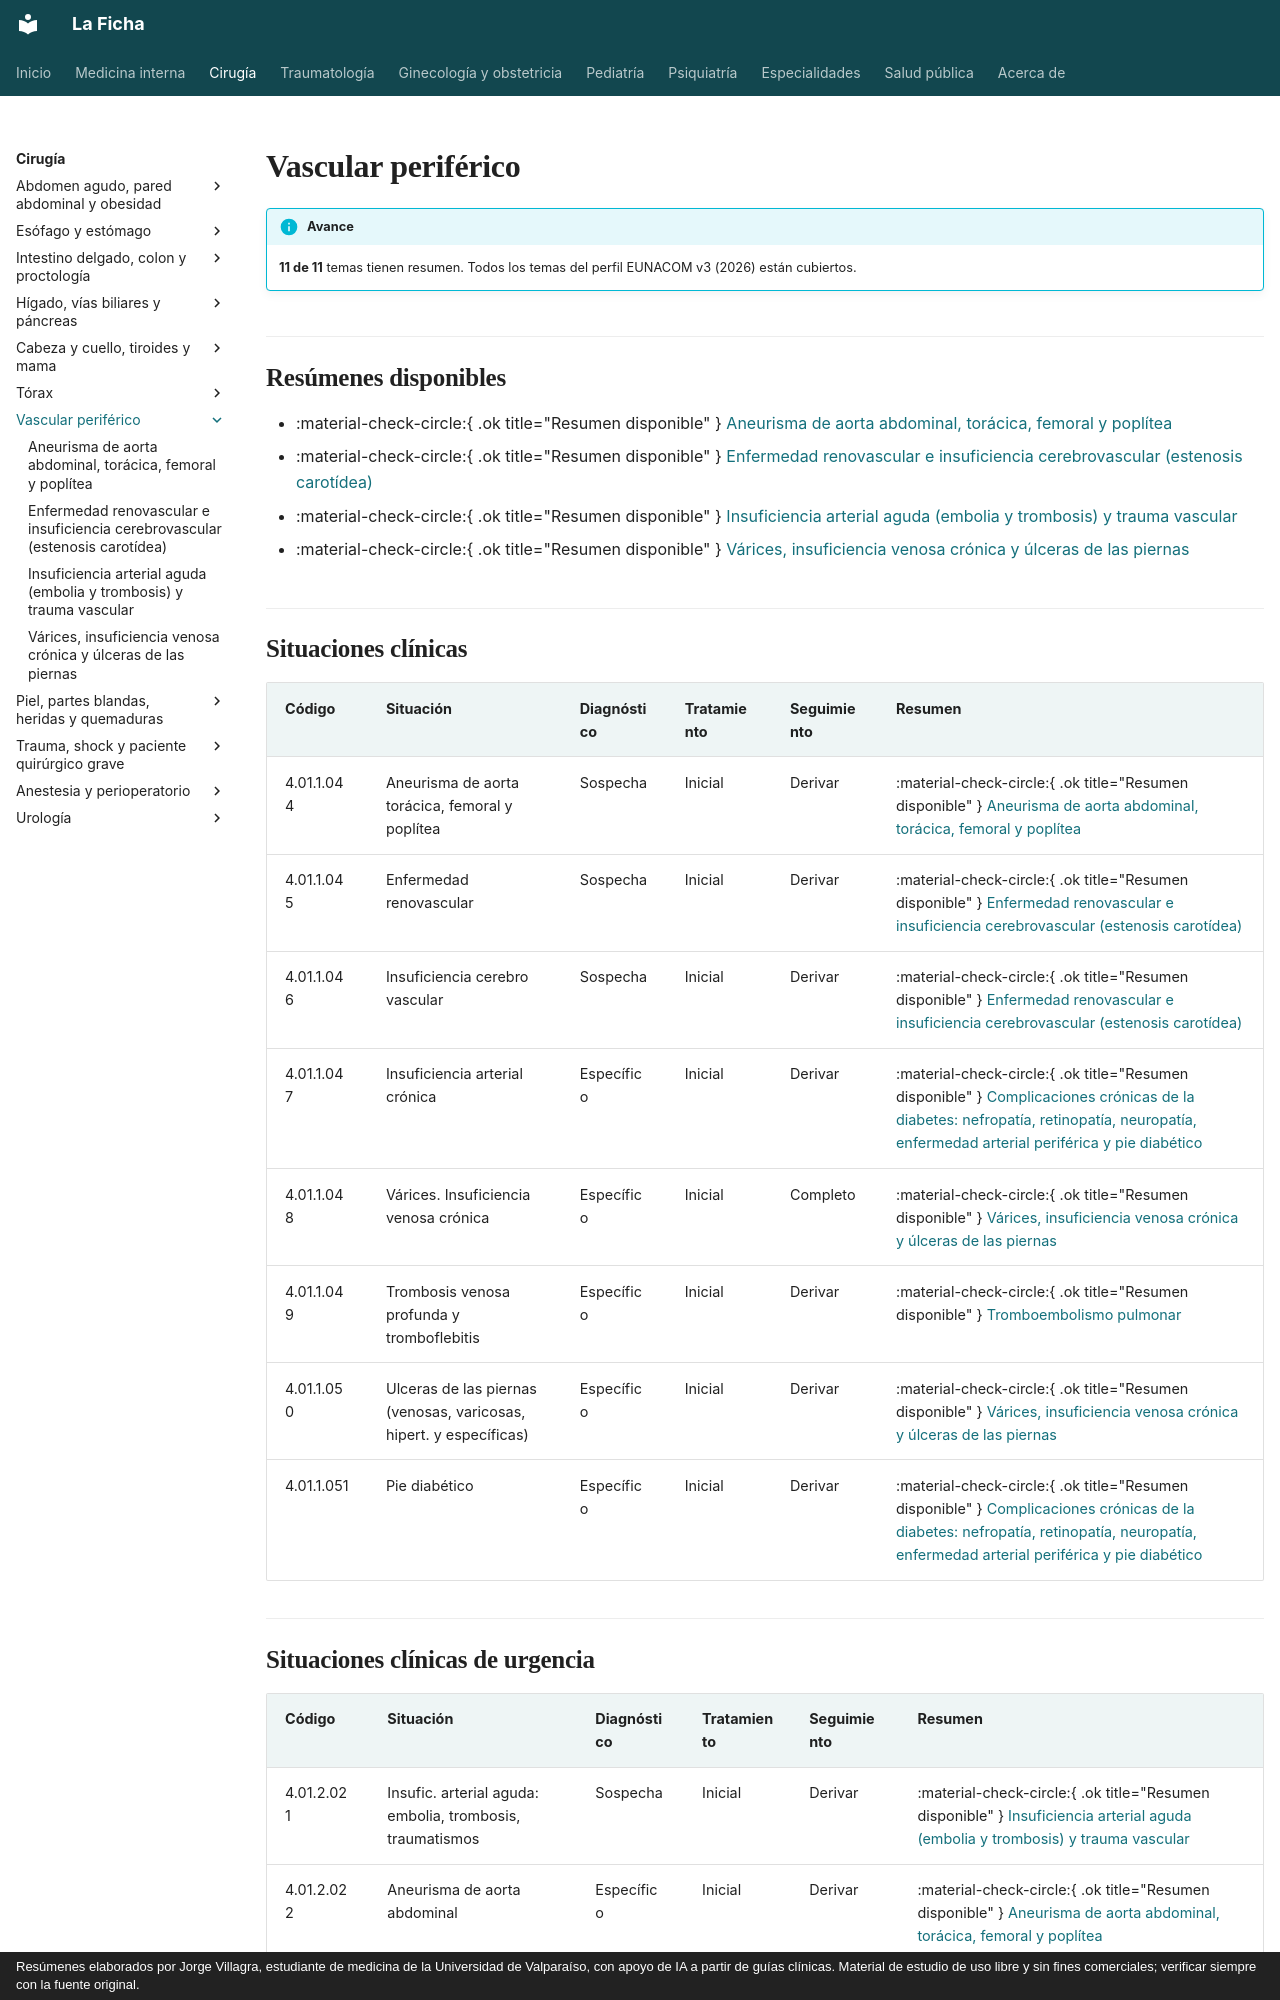

repository: jorgevillagrareyes-dotcom/Medicina-interna · page: cirugia/vascular/index.html · generator: mkdocs · copyright: Resúmenes elaborados por Jorge Villagra, estudiante de medicina de la Universidad de Valparaíso, con apoyo de IA a partir de guías clínicas. Material de estudio de uso libre y sin fines comerciales; verificar siempre con la fuente original.

---
hide:
  - toc
---

# Vascular periférico

!!! info "Avance"
    **11 de 11** temas tienen resumen. Todos los temas del perfil EUNACOM v3 (2026) están cubiertos.

## Resúmenes disponibles

- :material-check-circle:{ .ok title="Resumen disponible" } [Aneurisma de aorta abdominal, torácica, femoral y poplítea](aneurismas-aorticos-y-perifericos.md)
- :material-check-circle:{ .ok title="Resumen disponible" } [Enfermedad renovascular e insuficiencia cerebrovascular (estenosis carotídea)](enfermedad-renovascular-y-carotidea.md)
- :material-check-circle:{ .ok title="Resumen disponible" } [Insuficiencia arterial aguda (embolia y trombosis) y trauma vascular](isquemia-arterial-aguda-y-trauma-vascular.md)
- :material-check-circle:{ .ok title="Resumen disponible" } [Várices, insuficiencia venosa crónica y úlceras de las piernas](varices-insuficiencia-venosa-y-ulceras-de-pierna.md)

## Situaciones clínicas

| Código | Situación | Diagnóstico | Tratamiento | Seguimiento | Resumen |
|---|---|---|---|---|---|
| 4.01.1.044 | Aneurisma de aorta torácica, femoral y poplítea | Sospecha | Inicial | Derivar | :material-check-circle:{ .ok title="Resumen disponible" } [Aneurisma de aorta abdominal, torácica, femoral y poplítea](aneurismas-aorticos-y-perifericos.md) |
| 4.01.1.045 | Enfermedad renovascular | Sospecha | Inicial | Derivar | :material-check-circle:{ .ok title="Resumen disponible" } [Enfermedad renovascular e insuficiencia cerebrovascular (estenosis carotídea)](enfermedad-renovascular-y-carotidea.md) |
| 4.01.1.046 | Insuficiencia cerebro vascular | Sospecha | Inicial | Derivar | :material-check-circle:{ .ok title="Resumen disponible" } [Enfermedad renovascular e insuficiencia cerebrovascular (estenosis carotídea)](enfermedad-renovascular-y-carotidea.md) |
| 4.01.1.047 | Insuficiencia arterial crónica | Específico | Inicial | Derivar | :material-check-circle:{ .ok title="Resumen disponible" } [Complicaciones crónicas de la diabetes: nefropatía, retinopatía, neuropatía, enfermedad arterial periférica y pie diabético](../../endocrinologia/complicaciones-cronicas-de-la-diabetes.md) |
| 4.01.1.048 | Várices. Insuficiencia venosa crónica | Específico | Inicial | Completo | :material-check-circle:{ .ok title="Resumen disponible" } [Várices, insuficiencia venosa crónica y úlceras de las piernas](varices-insuficiencia-venosa-y-ulceras-de-pierna.md) |
| 4.01.1.049 | Trombosis venosa profunda y tromboflebitis | Específico | Inicial | Derivar | :material-check-circle:{ .ok title="Resumen disponible" } [Tromboembolismo pulmonar](../../respiratorio/tromboembolismo-pulmonar.md) |
| 4.01.1.050 | Ulceras de las piernas (venosas, varicosas, hipert. y específicas) | Específico | Inicial | Derivar | :material-check-circle:{ .ok title="Resumen disponible" } [Várices, insuficiencia venosa crónica y úlceras de las piernas](varices-insuficiencia-venosa-y-ulceras-de-pierna.md) |
| 4.01.1.051 | Pie diabético | Específico | Inicial | Derivar | :material-check-circle:{ .ok title="Resumen disponible" } [Complicaciones crónicas de la diabetes: nefropatía, retinopatía, neuropatía, enfermedad arterial periférica y pie diabético](../../endocrinologia/complicaciones-cronicas-de-la-diabetes.md) |
